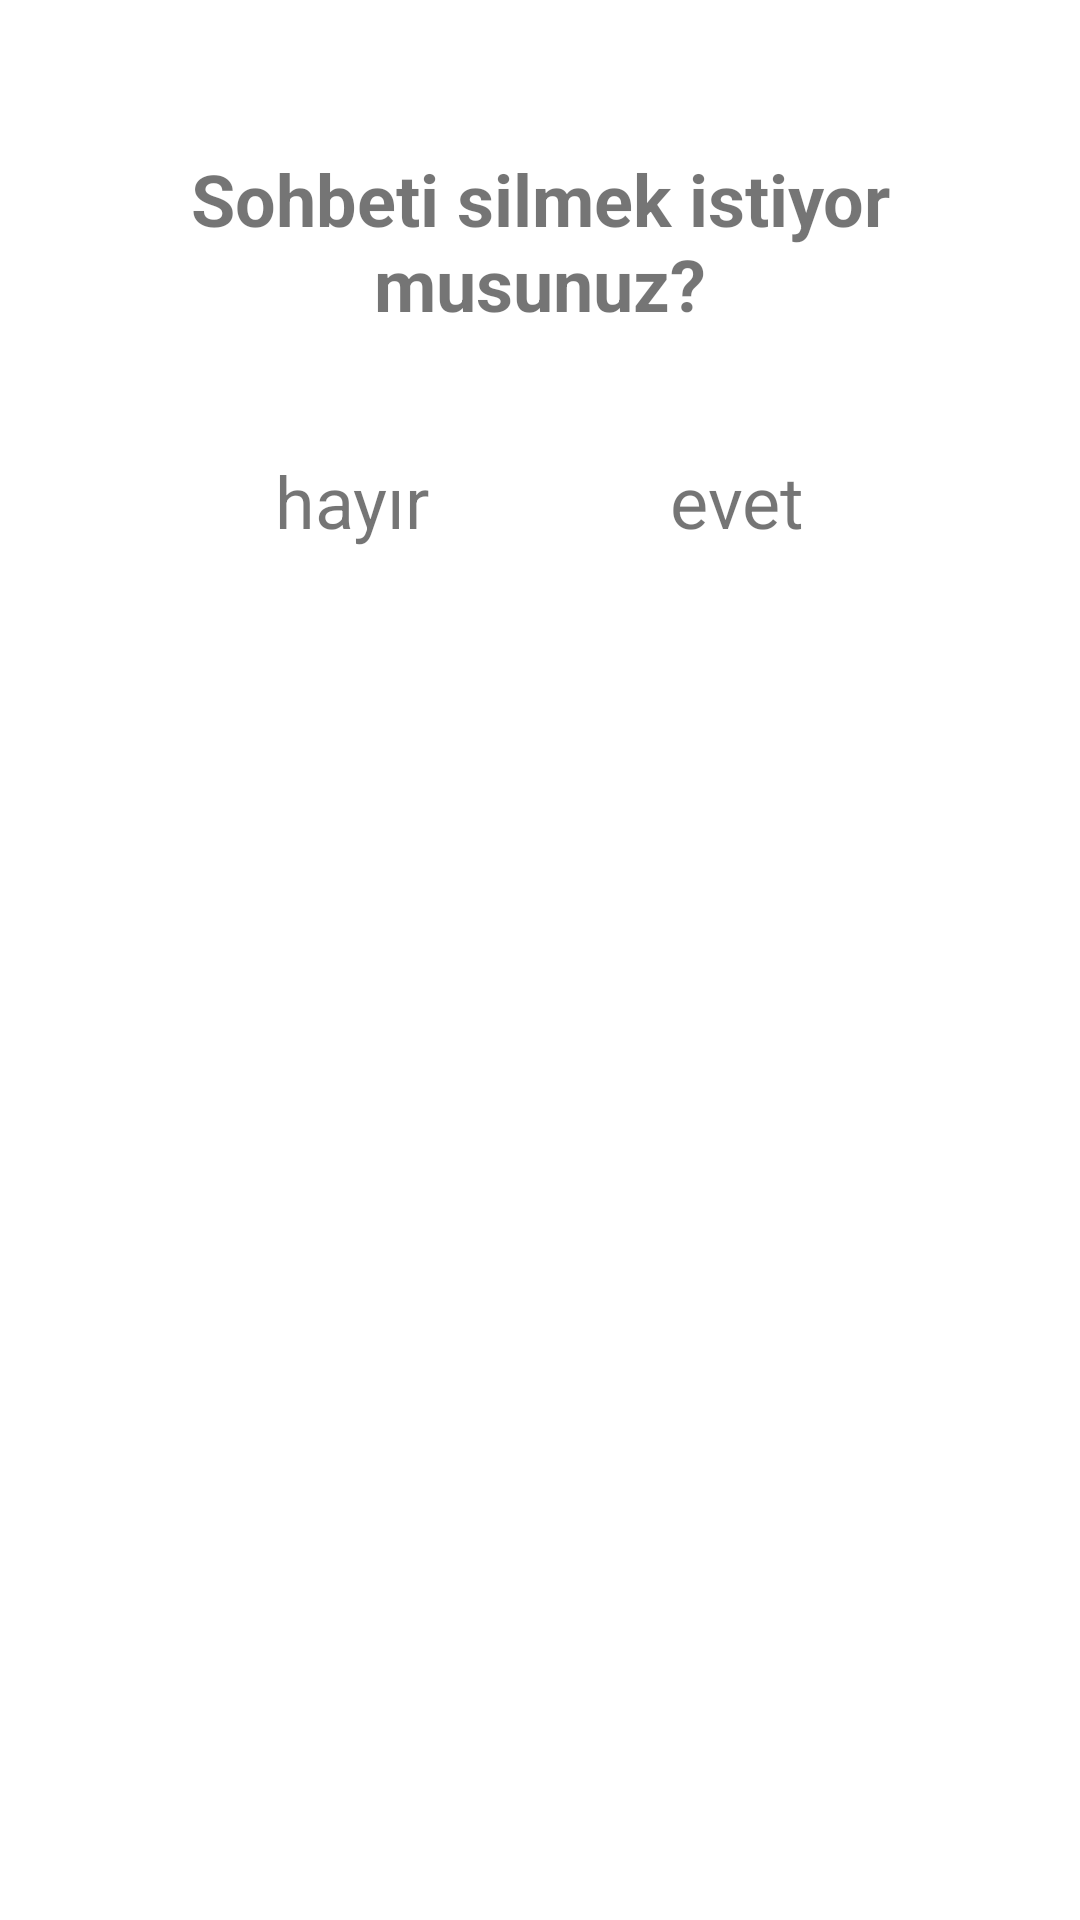

Android layout source for this screen:
<!-- AndroidManifest.xml: application theme Theme.BitirmeProjesi -->
<!-- res/layout/delete_item_dialog.xml -->
<?xml version="1.0" encoding="utf-8"?>
<RelativeLayout xmlns:android="http://schemas.android.com/apk/res/android"
    android:layout_width="match_parent"
    android:layout_height="wrap_content"
    android:padding="20dp">

    <TextView
        android:id="@+id/text"
        android:layout_width="300dp"
        android:layout_height="wrap_content"
        android:layout_centerHorizontal="true"
        android:layout_marginVertical="30dp"
        android:text="Sohbeti silmek istiyor musunuz?"
        android:textAlignment="center"
        android:textStyle="bold"
        android:textSize="24dp" />

    <LinearLayout
        android:layout_width="wrap_content"
        android:layout_height="wrap_content"
        android:orientation="horizontal"
        android:layout_below="@id/text"
        android:layout_centerHorizontal="true"
        android:layout_marginTop="10dp">
        <TextView
            android:id="@+id/btnNo"
            android:layout_width="wrap_content"
            android:layout_height="wrap_content"
            android:layout_marginEnd="40dp"
            android:textSize="24dp"
            android:text="hayır"/>
        <TextView
            android:id="@+id/btnYes"
            android:layout_width="wrap_content"
            android:layout_height="wrap_content"
            android:layout_marginStart="40dp"
            android:text="evet"
            android:textSize="24dp"/>
    </LinearLayout>
</RelativeLayout>
<!-- resources referenced by this layout -->
<resources>
  <style name="Theme.BitirmeProjesi" parent="Theme.MaterialComponents.Light.NoActionBar">
          
          <item name="colorPrimary">@color/black</item>
          <item name="colorPrimaryVariant">@color/main_blue</item>
          <item name="colorOnPrimary">@color/white</item>
          
          <item name="colorSecondary">@color/light_black</item>
          <item name="colorSecondaryVariant">@color/teal_700</item>
          <item name="colorOnSecondary">@color/black</item>
          
          <item name="android:statusBarColor" tools:targetApi="l">?attr/colorPrimaryVariant</item>
          
      </style>
  <color name="black">#FF000000</color>
  <color name="main_blue">#6791FF</color>
  <color name="white">#FFFFFFFF</color>
  <color name="light_black">#4D4D4D</color>
  <color name="teal_700">#FF018786</color>
</resources>
